Run: headless pygame with SDL's dummy video driver; simulated clock (each Clock.tick advances the game by its frame time, no real sleeping); random seed 0; keys injected as events and as key.get_pressed() state; mouse plan: one left click at the window centre at the start of phase 2, then a move to the lower-right quarter at the start of phase 3.
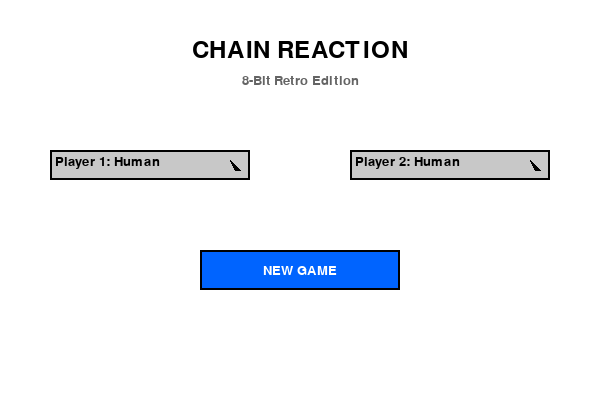
Frame 1 of 4 · flips 1–60 · no input
Frame 2 of 4 · flips 61–180 · clicked the window centre · tapped SPACE, RETURN · held RIGHT (→), D · screen unchanged from frame 1, image omitted
Frame 3 of 4 · flips 181–300 · moved the mouse to the lower-right quarter · held DOWN (↓), S · screen unchanged from frame 2, image omitted
Frame 4 of 4 · flips 301–420 · held LEFT (←), A, UP (↑), W · screen unchanged from frame 3, image omitted

The pygame program that drew these frames:

import pygame
import sys
import os

# Initialize pygame with error checking
try:
    pygame.init()
    print("Pygame initialized successfully")
except Exception as e:
    print(f"Failed to initialize pygame: {e}")
    sys.exit(1)

# Check if display is available
try:
    # Try to set up display
    WIDTH, HEIGHT = 600, 400
    screen = pygame.display.set_mode((WIDTH, HEIGHT))
    pygame.display.set_caption("Chain Reaction - Main Menu")
    print("Display created successfully")
except Exception as e:
    print(f"Failed to create display: {e}")
    print("This might be a headless environment or display issue")
    sys.exit(1)

# Colors
WHITE = (255, 255, 255)
BLACK = (0, 0, 0)
GRAY = (200, 200, 200)
DARK_GRAY = (100, 100, 100)
BLUE = (0, 100, 255)
GREEN = (0, 200, 0)

# Load font with better error handling
try:
    font = pygame.font.Font(None, 20)
    title_font = pygame.font.Font(None, 36)
    print("Fonts loaded successfully")
except Exception as e:
    print(f"Font loading failed: {e}")
    sys.exit(1)

class Dropdown:
    def __init__(self, x, y, options, name):
        self.rect = pygame.Rect(x, y, 200, 30)
        self.options = options
        self.selected = options[0]
        self.expanded = False
        self.name = name

    def draw(self, surface):
        # Main dropdown box
        pygame.draw.rect(surface, GRAY, self.rect)
        pygame.draw.rect(surface, BLACK, self.rect, 2)
        txt = font.render(f"{self.name}: {self.selected}", True, BLACK)
        surface.blit(txt, (self.rect.x + 5, self.rect.y + 5))

        # Draw arrow
        arrow_x = self.rect.x + self.rect.width - 20
        arrow_y = self.rect.y + self.rect.height // 2
        if self.expanded:
            pygame.draw.polygon(surface, BLACK, [(arrow_x, arrow_y + 5), (arrow_x + 10, arrow_y - 5), (arrow_x + 5, arrow_y - 5)])
        else:
            pygame.draw.polygon(surface, BLACK, [(arrow_x, arrow_y - 5), (arrow_x + 10, arrow_y + 5), (arrow_x + 5, arrow_y + 5)])

        # Dropdown options
        if self.expanded:
            for i, option in enumerate(self.options):
                r = pygame.Rect(self.rect.x, self.rect.y + (i + 1) * 30, 200, 30)
                color = DARK_GRAY if self.selected == option else GRAY
                pygame.draw.rect(surface, color, r)
                pygame.draw.rect(surface, BLACK, r, 1)
                surface.blit(font.render(option, True, BLACK), (r.x + 5, r.y + 5))

    def handle_event(self, event):
        if event.type == pygame.MOUSEBUTTONDOWN:
            if self.rect.collidepoint(event.pos):
                self.expanded = not self.expanded
            elif self.expanded:
                for i, option in enumerate(self.options):
                    r = pygame.Rect(self.rect.x, self.rect.y + (i + 1) * 30, 200, 30)
                    if r.collidepoint(event.pos):
                        self.selected = option
                        self.expanded = False
                        return True
                self.expanded = False
        return False

class Button:
    def __init__(self, x, y, text, width=200, height=40):
        self.rect = pygame.Rect(x, y, width, height)
        self.text = text
        self.hovered = False

    def draw(self, surface):
        color = GREEN if self.hovered else BLUE
        pygame.draw.rect(surface, color, self.rect)
        pygame.draw.rect(surface, BLACK, self.rect, 2)
        txt = font.render(self.text, True, WHITE)
        surface.blit(txt, (self.rect.centerx - txt.get_width() // 2, self.rect.centery - txt.get_height() // 2))

    def handle_event(self, event):
        if event.type == pygame.MOUSEMOTION:
            self.hovered = self.rect.collidepoint(event.pos)
        elif event.type == pygame.MOUSEBUTTONDOWN:
            return self.rect.collidepoint(event.pos)
        return False

print("Creating UI elements...")

# UI elements
player1_dropdown = Dropdown(50, 150, ["Human", "AI"], "Player 1")
player2_dropdown = Dropdown(350, 150, ["Human", "AI"], "Player 2")
start_button = Button(200, 250, "NEW GAME")

print("Starting main loop...")

# Main loop
clock = pygame.time.Clock()
running = True
frame_count = 0

while running:
    frame_count += 1
    if frame_count % 60 == 0:  # Print every second
        print(f"Frame {frame_count} - Game running...")
    
    for event in pygame.event.get():
        if event.type == pygame.QUIT:
            print("Quit event received")
            running = False
        elif event.type == pygame.KEYDOWN:
            if event.key == pygame.K_ESCAPE:
                print("Escape key pressed")
                running = False
        
        player1_dropdown.handle_event(event)
        player2_dropdown.handle_event(event)
        
        if start_button.handle_event(event):
            print(f"Starting game: {player1_dropdown.selected} vs {player2_dropdown.selected}")

    # Draw everything
    screen.fill(WHITE)
    
    # Title
    title_text = title_font.render("CHAIN REACTION", True, BLACK)
    title_rect = title_text.get_rect(center=(WIDTH // 2, 50))
    screen.blit(title_text, title_rect)
    
    # Subtitle
    subtitle_text = font.render("8-Bit Retro Edition", True, DARK_GRAY)
    subtitle_rect = subtitle_text.get_rect(center=(WIDTH // 2, 80))
    screen.blit(subtitle_text, subtitle_rect)

    player1_dropdown.draw(screen)
    player2_dropdown.draw(screen)
    start_button.draw(screen)

    pygame.display.flip()
    clock.tick(60)

print("Game loop ended")
pygame.quit()
sys.exit()
